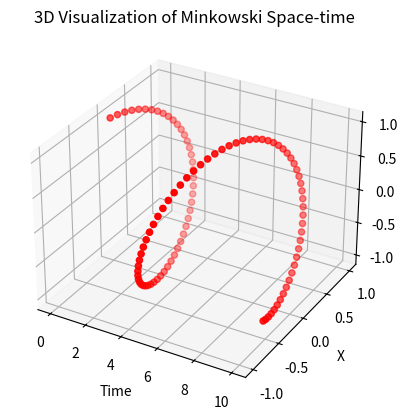

Generate this figure with matplotlib:
# Import libraries
import numpy as np
import matplotlib.pyplot as plt
from mpl_toolkits.mplot3d import Axes3D
from matplotlib.widgets import Slider

# Define space-time events function
def generate_events(num_events=100):
    time = np.linspace(0, 10, num_events)
    space_x = np.sin(time)
    space_y = np.cos(time)
    return time, space_x, space_y

# Generate events
time, space_x, space_y = generate_events()

# Setup 3D plot
fig = plt.figure()
ax = fig.add_subplot(111, projection='3d')

# Plot events
ax.scatter(time, space_x, space_y, c='r', marker='o')

# Labels and title
ax.set_xlabel('Time')
ax.set_ylabel('X')
ax.set_zlabel('Y')
ax.set_title('3D Visualization of Minkowski Space-time')

# Show plot
plt.show()
